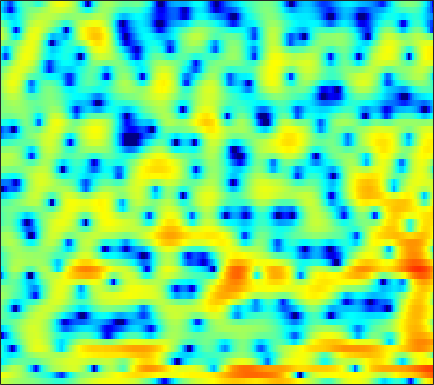

The table this chart was drawn from, first rows:
2.7295, 2.5467, 2.2947, 2.0387, 1.8437, 1.5936, 1.3662, 1.2066, 1.0098, 0.82547, 0.66512, 0.5451, 0.38792, 0.22407, 0.095828, -0.094898, -0.31375, -0.50116, -0.78779, -1.1111, -1.4671, -1.7537, -2.1464, -2.5511
4.372, 4.161, 3.878, 3.588, 3.36, 3.034, 2.67, 2.371, 1.934, 1.45, 0.9153, 0.4853, -0.1018, -0.6867, -1.104, -1.617, -2.053, -2.332, -2.665, -2.994, -3.382, -3.755, -4.436, -5.404
-1.549, -0.7595, 0.2531, 1.079, 1.531, 1.918, 2.058, 1.997, 1.689, 1.102, 0.1912, -0.7518, -2.454, -4.851, -7.324, -11.98, -15.05, -11.77, -7.371, -4.437, -2.415, -1.297, -0.1903, 0.5967
-5.849, -5.075, -4.089, -3.231, -2.702, -2.125, -1.685, -1.438, -1.214, -1.088, -1.063, -1.093, -1.173, -1.256, -1.287, -1.264, -1.119, -0.9176, -0.5643, -0.1441, 0.3094, 0.6466, 1.079, 1.474
-3.826, -4.311, -4.917, -5.407, -5.628, -5.632, -5.221, -4.69, -3.791, -2.83, -1.909, -1.278, -0.5257, 0.104, 0.4984, 0.9256, 1.256, 1.452, 1.645, 1.76, 1.804, 1.796, 1.736, 1.638
-3.176, -4.374, -6.436, -9.382, -12.64, -18.28, -14.62, -10.21, -6.135, -3.302, -1.194, 0.04718, 1.379, 2.399, 2.986, 3.551, 3.891, 4.006, 3.982, 3.749, 3.302, 2.81, 1.915, 0.7114
-5.03, -5.292, -5.441, -5.351, -5.139, -4.617, -3.824, -3.079, -1.95, -0.786, 0.3216, 1.077, 1.949, 2.643, 3.042, 3.417, 3.602, 3.606, 3.435, 3.052, 2.442, 1.835, 0.8158, -0.4523
-19.08, -14.83, -10.54, -7.641, -5.986, -4.198, -2.73, -1.778, -0.6659, 0.3089, 1.155, 1.707, 2.323, 2.788, 3.033, 3.228, 3.265, 3.185, 2.927, 2.507, 1.927, 1.395, 0.5796, -0.3366
-6.896, -6.477, -5.489, -4.304, -3.399, -2.263, -1.231, -0.5226, 0.331, 1.081, 1.731, 2.15, 2.615, 2.962, 3.141, 3.252, 3.211, 3.075, 2.753, 2.261, 1.583, 0.9452, -0.08748, -1.339
-2.105, -2.089, -1.965, -1.745, -1.526, -1.173, -0.7558, -0.4029, 0.1178, 0.671, 1.222, 1.607, 2.067, 2.455, 2.682, 2.878, 2.927, 2.865, 2.635, 2.221, 1.603, 0.9914, -0.05005, -1.377
-1.026, -1.324, -1.804, -2.359, -2.788, -3.249, -3.436, -3.306, -2.781, -1.956, -0.9948, -0.2747, 0.5957, 1.336, 1.798, 2.29, 2.638, 2.798, 2.873, 2.777, 2.514, 2.207, 1.644, 0.9033
-0.8066, -1.478, -2.79, -4.724, -6.731, -10.69, -17.46, -19.02, -11.77, -7.429, -4.714, -3.24, -1.715, -0.5716, 0.1048, 0.838, 1.444, 1.828, 2.255, 2.581, 2.811, 2.896, 2.898, 2.757
0.2165, -0.3351, -1.307, -2.522, -3.578, -5.006, -6.077, -6.385, -6.066, -5.3, -4.506, -4.045, -3.62, -3.336, -3.138, -2.793, -2.231, -1.671, -0.7446, 0.257, 1.193, 1.809, 2.474, 2.948
1.261, 0.9953, 0.5511, 0.01502, -0.4273, -1.032, -1.599, -2.002, -2.575, -3.201, -3.922, -4.625, -5.971, -7.988, -10.08, -13.65, -14.34, -11.09, -6.875, -3.723, -1.393, -0.03991, 1.38, 2.434
0.4275, 0.3412, 0.1995, -0.007935, -0.198, -0.5279, -0.9816, -1.393, -2.059, -2.899, -3.918, -4.77, -6.053, -7.477, -8.576, -9.649, -9.478, -8.377, -6.12, -3.812, -1.814, -0.5407, 0.8823, 1.998
-2.774, -2.452, -1.933, -1.441, -1.176, -1.054, -1.218, -1.538, -2.192, -3.13, -4.357, -5.346, -6.549, -7.347, -7.487, -6.989, -5.913, -4.876, -3.413, -1.994, -0.6844, 0.2048, 1.217, 2.045
-11.08, -7.441, -4.162, -2.064, -1.049, -0.2314, 0.0519, -0.08754, -0.7422, -1.955, -3.929, -6.164, -10.95, -23.24, -20.14, -10.07, -5.721, -3.584, -1.519, -0.1028, 0.8816, 1.413, 1.846, 2.078
-4.9, -3.647, -1.818, -0.2534, 0.6223, 1.454, 1.918, 2.008, 1.782, 1.255, 0.4619, -0.3036, -1.264, -1.831, -1.817, -1.207, -0.2359, 0.4703, 1.212, 1.651, 1.763, 1.547, 0.8292, -0.4843
-2.898, -2.129, -1.106, -0.2003, 0.3921, 1.027, 1.449, 1.642, 1.757, 1.698, 1.557, 1.435, 1.248, 1.129, 1.105, 1.141, 1.211, 1.259, 1.233, 1.069, 0.6629, 0.1532, -0.8401, -2.285
-3.215, -2.249, -1.204, -0.3752, 0.132, 0.6619, 1.002, 1.167, 1.288, 1.285, 1.212, 1.151, 1.055, 0.9734, 0.9433, 0.9207, 0.9044, 0.8919, 0.8497, 0.7247, 0.4691, 0.2026, -0.2612, -0.8384
-1.842, -1, -0.1268, 0.5267, 0.8774, 1.151, 1.259, 1.229, 1.053, 0.8001, 0.4613, 0.1883, -0.1092, -0.3013, -0.3542, -0.2678, -0.02694, 0.1983, 0.5205, 0.7794, 0.9561, 0.998, 0.9012, 0.6442
0.4699, 0.9629, 1.46, 1.771, 1.86, 1.772, 1.479, 1.104, 0.3837, -0.5359, -1.669, -2.641, -3.931, -4.89, -5.131, -4.543, -3.261, -2.163, -0.789, 0.3658, 1.256, 1.732, 2.105, 2.192
0.7963, 1.115, 1.401, 1.461, 1.341, 0.9694, 0.2812, -0.4199, -1.641, -3.284, -5.331, -7.296, -11.02, -17.8, -32.41, -15.39, -8.978, -5.952, -3.053, -0.9171, 0.6542, 1.534, 2.396, 2.902
-0.8719, -0.3988, -0.02926, 0.01716, -0.1578, -0.6994, -1.611, -2.551, -4.121, -6.086, -8.244, -9.768, -11.31, -11.72, -11.23, -9.554, -7.258, -5.479, -3.264, -1.349, 0.1997, 1.152, 2.161, 2.891
-2.288, -1.56, -0.9909, -0.8046, -0.9206, -1.433, -2.335, -3.354, -5.192, -7.822, -11.82, -16.65, -39.49, -17.54, -12.67, -8.708, -5.94, -4.26, -2.398, -0.8619, 0.382, 1.175, 2.033, 2.725
-2.134, -1.535, -1.021, -0.7621, -0.7532, -0.9768, -1.486, -2.043, -3.039, -4.226, -5.533, -6.345, -6.845, -6.396, -5.57, -4.223, -2.916, -2.051, -1.069, -0.3028, 0.3118, 0.6923, 1.136, 1.577
-1.445, -1.137, -0.7704, -0.5158, -0.3861, -0.295, -0.3173, -0.3734, -0.5259, -0.6865, -0.8288, -0.8861, -0.8407, -0.6777, -0.4755, -0.2039, 0.03417, 0.1325, 0.08979, -0.1881, -0.6958, -1.205, -1.842, -2.123
-2.302, -2.165, -1.886, -1.563, -1.294, -0.9298, -0.5384, -0.2557, 0.1504, 0.5328, 0.9381, 1.225, 1.58, 1.883, 2.038, 2.134, 2.033, 1.794, 1.177, 0.1209, -1.615, -3.573, -7.922, -18.75
-7.425, -7.317, -6.785, -6.012, -5.443, -4.771, -4.052, -3.474, -2.551, -1.516, -0.4551, 0.3028, 1.2, 1.927, 2.333, 2.687, 2.782, 2.68, 2.296, 1.602, 0.6095, -0.2844, -1.51, -2.284
-28.3, -19.25, -14.09, -11.87, -11.26, -11.29, -11.71, -11.41, -9.475, -6.637, -4.024, -2.366, -0.5809, 0.7727, 1.551, 2.303, 2.766, 2.945, 2.98, 2.815, 2.523, 2.24, 1.878, 1.586
-10.17, -10.32, -10.18, -10.23, -10.8, -12.54, -15.86, -17.69, -13.48, -8.527, -4.962, -2.991, -0.947, 0.5757, 1.456, 2.336, 2.938, 3.228, 3.423, 3.439, 3.284, 3.084, 2.718, 2.267
-3.323, -3.629, -3.95, -4.278, -4.517, -4.809, -4.899, -4.699, -3.999, -2.904, -1.682, -0.761, 0.3318, 1.275, 1.867, 2.507, 2.977, 3.217, 3.387, 3.373, 3.152, 2.857, 2.254, 1.421
0.1497, 0.06032, -0.05445, -0.1836, -0.266, -0.3611, -0.3853, -0.3637, -0.255, -0.07801, 0.1469, 0.34, 0.6228, 0.9348, 1.193, 1.554, 1.918, 2.167, 2.401, 2.468, 2.314, 2.006, 1.305, 0.1925
1.698, 1.775, 1.794, 1.76, 1.689, 1.552, 1.344, 1.137, 0.7906, 0.3206, -0.2445, -0.7426, -1.387, -1.865, -1.971, -1.636, -0.8856, -0.2185, 0.6109, 1.215, 1.527, 1.526, 1.212, 0.4997
1.746, 1.911, 2.041, 2.077, 2.034, 1.881, 1.579, 1.244, 0.5959, -0.3468, -1.715, -3.147, -5.893, -10.14, -13.65, -10.91, -6.076, -3.54, -1.181, 0.3729, 1.325, 1.738, 1.921, 1.772
-0.01234, 0.1882, 0.4225, 0.5672, 0.6298, 0.6136, 0.4914, 0.3045, -0.1192, -0.7585, -1.74, -2.692, -4.316, -6.024, -6.74, -5.934, -3.849, -2.242, -0.4351, 0.9401, 1.877, 2.336, 2.644, 2.646
-3.741, -3.473, -3.112, -2.787, -2.579, -2.325, -2.064, -1.865, -1.613, -1.429, -1.328, -1.305, -1.302, -1.227, -1.058, -0.626, 0.02041, 0.586, 1.371, 2.079, 2.655, 2.956, 3.172, 3.125
-10.32, -9.152, -8.101, -7.621, -7.581, -7.525, -7.041, -6.209, -4.753, -3.334, -2.126, -1.44, -0.7269, -0.2086, 0.1092, 0.4733, 0.8588, 1.193, 1.691, 2.214, 2.733, 3.067, 3.384, 3.497
-12.77, -10.76, -9.646, -10.22, -11.99, -18.02, -26, -14.29, -8.138, -4.716, -2.627, -1.596, -0.7932, -0.4791, -0.4862, -0.6926, -0.926, -0.9399, -0.5557, 0.3122, 1.389, 2.182, 3.059, 3.674
-4.056, -4.137, -4.306, -4.74, -5.188, -5.662, -5.472, -4.714, -3.203, -1.807, -0.8052, -0.3794, -0.2918, -0.8207, -1.695, -3.716, -7.175, -10.94, -10.97, -5.471, -1.665, 0.3111, 2.149, 3.347
-0.5358, -0.5883, -0.6221, -0.6558, -0.6591, -0.5867, -0.4313, -0.2375, 0.0588, 0.3065, 0.4114, 0.3391, -0.01366, -0.7212, -1.528, -3.011, -4.762, -5.802, -5.683, -3.844, -1.713, -0.3275, 1.09, 2.055
-0.1053, 0.09149, 0.3109, 0.5014, 0.6134, 0.7239, 0.813, 0.8474, 0.8243, 0.7484, 0.5837, 0.3971, 0.05889, -0.3648, -0.717, -1.15, -1.481, -1.583, -1.465, -1.071, -0.5136, -0.07731, 0.4525, 0.8173
-0.3646, 0.1179, 0.6334, 1.02, 1.224, 1.379, 1.412, 1.352, 1.183, 0.9122, 0.5635, 0.2714, -0.1261, -0.4891, -0.7075, -0.8926, -0.9472, -0.8983, -0.7327, -0.5035, -0.238, -0.05919, 0.1234, 0.1968
-0.231, 0.5213, 1.316, 1.867, 2.138, 2.313, 2.259, 2.083, 1.681, 1.072, 0.3031, -0.3368, -1.184, -1.87, -2.176, -2.271, -2.014, -1.688, -1.19, -0.7137, -0.3291, -0.1157, 0.0288, 0.02965
0.5868, 1.49, 2.444, 3.105, 3.415, 3.583, 3.458, 3.162, 2.452, 1.355, -0.1934, -1.714, -4.253, -7.097, -8.442, -7.599, -5.38, -3.873, -2.335, -1.269, -0.5925, -0.2836, -0.09553, -0.1388
0.919, 1.883, 2.907, 3.661, 4.033, 4.267, 4.204, 3.933, 3.227, 2.095, 0.4213, -1.305, -4.399, -8.484, -10.87, -9.223, -6.067, -4.346, -2.835, -1.956, -1.498, -1.359, -1.34, -1.505
-0.03908, 0.9599, 2.046, 2.893, 3.37, 3.796, 3.963, 3.913, 3.622, 3.045, 2.187, 1.409, 0.253, -0.8381, -1.486, -2.004, -2.265, -2.432, -2.755, -3.257, -3.896, -4.377, -4.885, -5.111
-1.278, -0.4313, 0.5643, 1.428, 2.02, 2.712, 3.243, 3.528, 3.736, 3.717, 3.495, 3.208, 2.677, 2.007, 1.424, 0.5444, -0.5205, -1.492, -3.117, -5.274, -8.199, -10.89, -13.94, -12.82
-2.982, -2.802, -2.353, -1.534, -0.6664, 0.6036, 1.803, 2.575, 3.363, 3.873, 4.121, 4.136, 3.94, 3.5, 3.008, 2.11, 0.9203, -0.1901, -2.055, -4.431, -7.479, -10.14, -12.88, -12.1
-6.379, -9.01, -12.78, -9.969, -6.416, -2.819, -0.2924, 1.099, 2.484, 3.453, 4.07, 4.32, 4.398, 4.198, 3.866, 3.173, 2.208, 1.314, -0.0849, -1.658, -3.228, -4.306, -5.376, -5.901
-3.963, -5.709, -7.299, -6.55, -4.903, -2.641, -0.7423, 0.434, 1.717, 2.724, 3.469, 3.869, 4.177, 4.208, 4.044, 3.572, 2.795, 2.009, 0.7221, -0.8293, -2.566, -3.899, -5.534, -6.651
0.8322, 0.09329, -0.6957, -1.142, -1.27, -1.19, -0.851, -0.4129, 0.3609, 1.299, 2.248, 2.894, 3.56, 3.94, 4.011, 3.802, 3.22, 2.513, 1.174, -0.6792, -3.243, -5.816, -10.7, -18.32
2.933, 2.097, 0.8659, -0.5274, -1.715, -3.48, -5.159, -5.737, -4.666, -2.399, -0.1481, 1.239, 2.657, 3.61, 4.034, 4.224, 4.003, 3.567, 2.609, 1.191, -0.7062, -2.438, -5.032, -7.189
2.226, 1.334, -0.06939, -1.865, -3.576, -6.667, -11.45, -15.5, -11.22, -5.875, -2.368, -0.4997, 1.349, 2.631, 3.288, 3.811, 3.972, 3.88, 3.496, 2.838, 1.959, 1.202, 0.1366, -0.8995
-0.4732, -1.206, -2.277, -3.381, -4.189, -5.124, -5.684, -5.695, -4.987, -3.682, -2.156, -1.045, 0.2605, 1.306, 1.916, 2.513, 2.87, 2.993, 2.99, 2.825, 2.518, 2.209, 1.721, 1.142
-3.798, -4.519, -5.553, -6.444, -6.857, -6.926, -6.421, -5.75, -4.647, -3.454, -2.291, -1.475, -0.5174, 0.2766, 0.7614, 1.267, 1.644, 1.855, 2.06, 2.197, 2.272, 2.287, 2.245, 2.132
-6.577, -7.719, -9.998, -13.31, -15.65, -14.38, -10.56, -8.161, -5.743, -3.938, -2.603, -1.838, -1.079, -0.5629, -0.3014, -0.07095, 0.1162, 0.2818, 0.581, 0.9812, 1.456, 1.827, 2.283, 2.663
-6.146, -6.94, -8.701, -11.06, -12.4, -11.46, -8.581, -6.571, -4.473, -2.984, -1.99, -1.534, -1.276, -1.398, -1.714, -2.353, -3.058, -3.38, -3.148, -2.113, -0.6839, 0.3919, 1.665, 2.681
